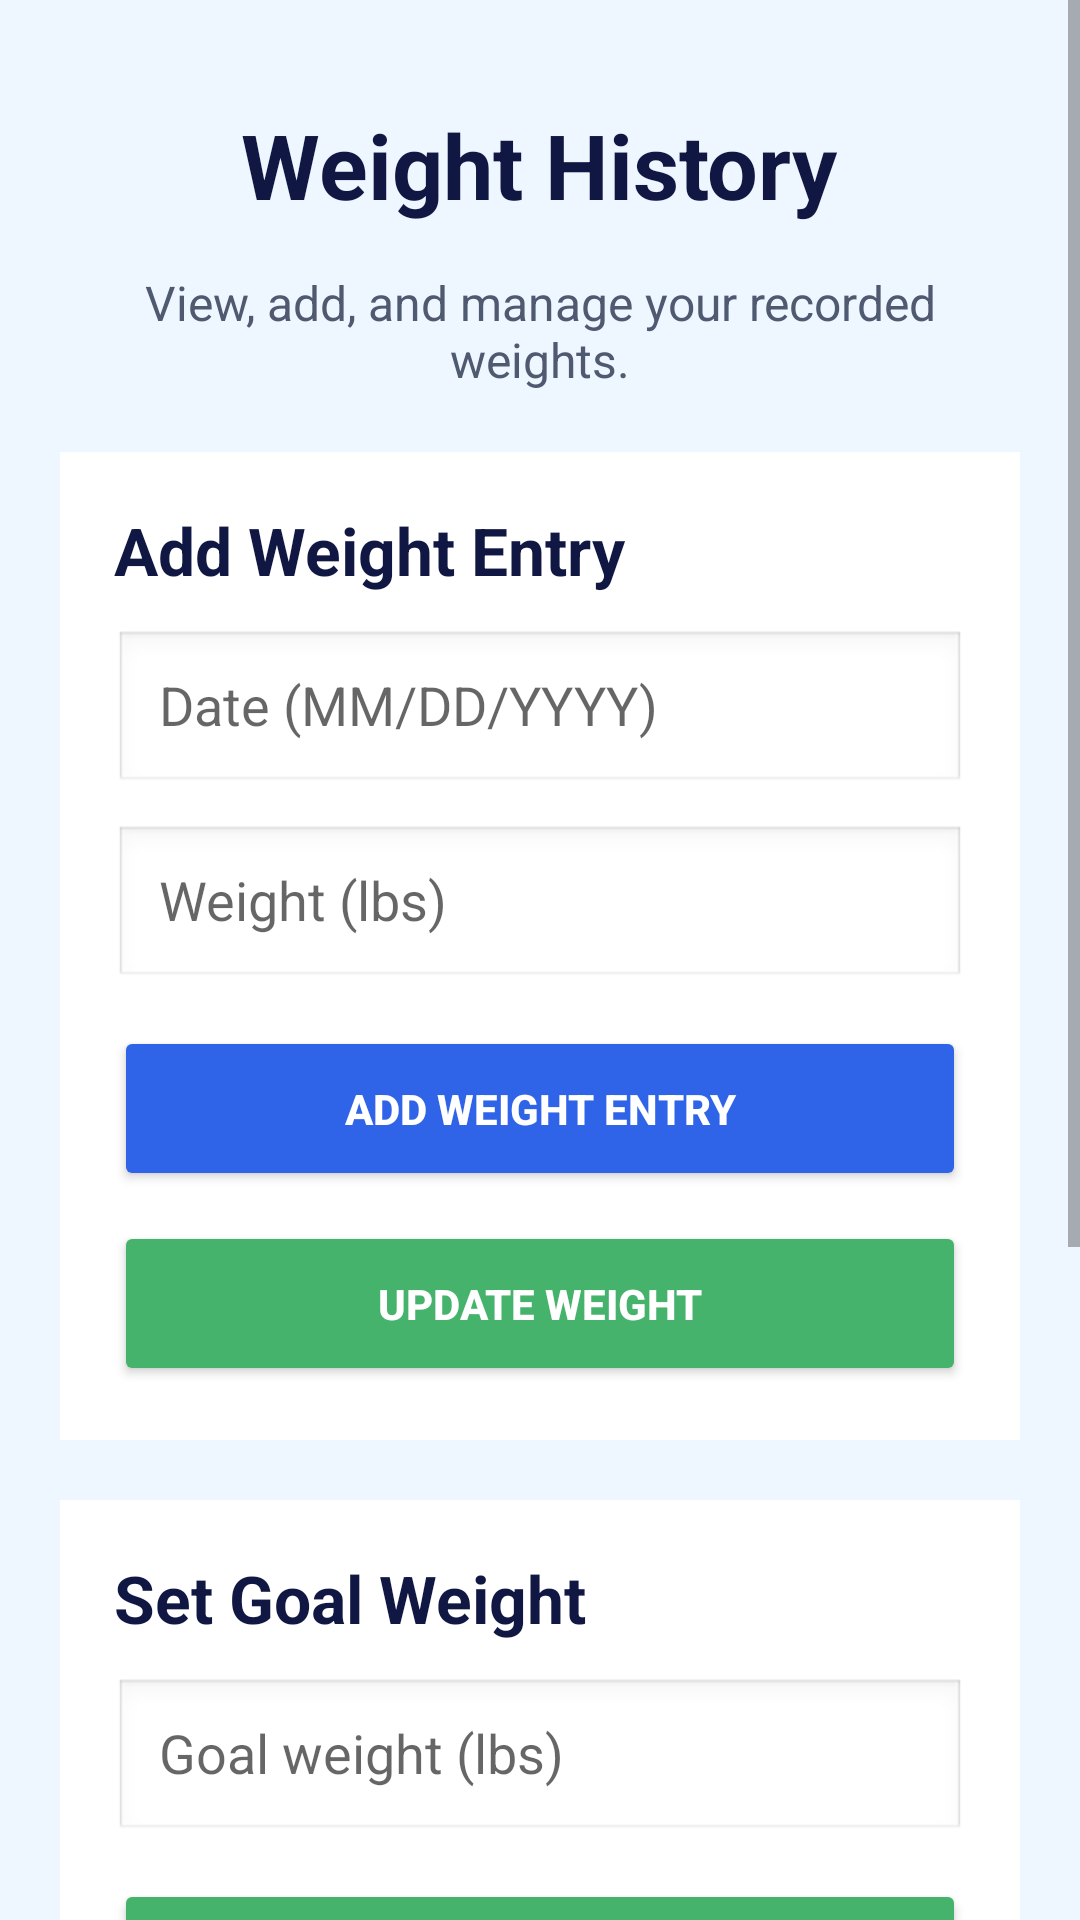

Write the Android layout XML for this screen, with the resource values it uses.
<!-- AndroidManifest.xml: application theme Theme.McNaneyProjectOne -->
<!-- res/layout/progress_page.xml -->
<?xml version="1.0" encoding="utf-8"?>
<ScrollView xmlns:android="http://schemas.android.com/apk/res/android"
    android:layout_width="match_parent"
    android:layout_height="match_parent"
    android:background="#EEF7FF">

    <LinearLayout
        android:layout_width="match_parent"
        android:layout_height="wrap_content"
        android:orientation="vertical"
        android:padding="20dp">

        
        <RelativeLayout
            android:layout_width="match_parent"
            android:layout_height="70dp">

            <TextView
                android:id="@+id/pageTitle"
                android:layout_width="wrap_content"
                android:layout_height="wrap_content"
                android:layout_centerInParent="true"
                android:text="Weight History"
                android:textSize="30sp"
                android:textStyle="bold"
                android:textColor="#101742" />

        </RelativeLayout>

        <TextView
            android:layout_width="match_parent"
            android:layout_height="wrap_content"
            android:text="View, add, and manage your recorded weights."
            android:textAlignment="center"
            android:textSize="16sp"
            android:textColor="#4F5A70" />

        
        <LinearLayout
            android:layout_width="match_parent"
            android:layout_height="wrap_content"
            android:orientation="vertical"
            android:background="#FFFFFF"
            android:padding="18dp"
            android:layout_marginTop="20dp">

            <TextView
                android:layout_width="match_parent"
                android:layout_height="wrap_content"
                android:text="Add Weight Entry"
                android:textSize="22sp"
                android:textStyle="bold"
                android:textColor="#101742"/>

            <EditText
                android:id="@+id/dateInput"
                android:layout_width="match_parent"
                android:layout_height="55dp"
                android:layout_marginTop="12dp"
                android:hint="Date (MM/DD/YYYY)"
                android:paddingStart="15dp"
                android:background="@android:drawable/edit_text"
                android:focusable="false"
                android:clickable="true" />

            <EditText
                android:id="@+id/weightInput"
                android:layout_width="match_parent"
                android:layout_height="55dp"
                android:layout_marginTop="10dp"
                android:hint="Weight (lbs)"
                android:inputType="numberDecimal"
                android:paddingStart="15dp"
                android:background="@android:drawable/edit_text"/>

            <Button
                android:id="@+id/addWeightButton"
                android:layout_width="match_parent"
                android:layout_height="55dp"
                android:layout_marginTop="12dp"
                android:text="Add Weight Entry"
                android:textStyle="bold"
                android:textColor="#FFFFFF"
                android:backgroundTint="#2F64E8"/>

            <Button
                android:id="@+id/updateWeightButton"
                android:layout_width="match_parent"
                android:layout_height="55dp"
                android:layout_marginTop="10dp"
                android:text="Update Weight"
                android:textStyle="bold"
                android:textColor="#FFFFFF"
                android:backgroundTint="#45B36B" />

        </LinearLayout>

        <LinearLayout
            android:layout_width="match_parent"
            android:layout_height="wrap_content"
            android:orientation="vertical"
            android:background="#FFFFFF"
            android:padding="18dp"
            android:layout_marginTop="20dp">

            <TextView
                android:layout_width="match_parent"
                android:layout_height="wrap_content"
                android:text="Set Goal Weight"
                android:textSize="22sp"
                android:textStyle="bold"
                android:textColor="#101742" />

            <EditText
                android:id="@+id/goalWeightInput"
                android:layout_width="match_parent"
                android:layout_height="55dp"
                android:layout_marginTop="12dp"
                android:hint="Goal weight (lbs)"
                android:inputType="numberDecimal"
                android:paddingStart="15dp"
                android:background="@android:drawable/edit_text" />

            <Button
                android:id="@+id/setGoalButton"
                android:layout_width="match_parent"
                android:layout_height="55dp"
                android:layout_marginTop="12dp"
                android:text="Set Goal Weight"
                android:textStyle="bold"
                android:textColor="#FFFFFF"
                android:backgroundTint="#45B36B" />

        </LinearLayout>

        
        <LinearLayout
            android:layout_width="match_parent"
            android:layout_height="wrap_content"
            android:orientation="vertical"
            android:background="#FFFFFF"
            android:padding="12dp"
            android:layout_marginTop="20dp">

            <TextView
                android:layout_width="match_parent"
                android:layout_height="wrap_content"
                android:text="Weight History"
                android:textSize="22sp"
                android:textStyle="bold"
                android:textColor="#101742"/>

            <TableLayout
                android:id="@+id/weightTable"
                android:layout_width="match_parent"
                android:layout_height="wrap_content"
                android:stretchColumns="0,1"
                android:layout_marginTop="15dp">

                
                <TableRow
                    android:background="#EAF1FF">

                    <TextView
                        android:text="Date"
                        android:textStyle="bold"
                        android:padding="12dp" />

                    <TextView
                        android:text="Weight"
                        android:textStyle="bold"
                        android:padding="12dp" />

                    <TextView
                        android:text="Action"
                        android:textStyle="bold"
                        android:padding="12dp" />

                </TableRow>


            </TableLayout>

        </LinearLayout>

        
        <LinearLayout
            android:layout_width="match_parent"
            android:layout_height="85dp"
            android:orientation="horizontal"
            android:gravity="center"
            android:background="@drawable/bottom_nav_background"
            android:padding="8dp"
            android:layout_marginTop="25dp"
            android:layout_marginBottom="25dp">

            <LinearLayout
                android:id="@+id/homeNav"
                android:layout_width="0dp"
                android:layout_height="match_parent"
                android:layout_weight="1"
                android:gravity="center"
                android:orientation="vertical">

                <TextView
                    android:text="🏠"
                    android:textSize="26sp"
                    android:layout_width="wrap_content"
                    android:layout_height="wrap_content"/>

                <TextView
                    android:text="Home"
                    android:textColor="#BFFFFFFF"
                    android:textSize="14sp"
                    android:layout_width="wrap_content"
                    android:layout_height="wrap_content"/>
            </LinearLayout>

            <LinearLayout
                android:id="@+id/progressNav"
                android:layout_width="0dp"
                android:layout_height="match_parent"
                android:layout_weight="1"
                android:gravity="center"
                android:orientation="vertical"
                android:background="@drawable/nav_selected">

                <TextView
                    android:text="📊"
                    android:textSize="26sp"
                    android:layout_width="wrap_content"
                    android:layout_height="wrap_content"/>

                <TextView
                    android:text="Progress"
                    android:textColor="#FFFFFF"
                    android:textStyle="bold"
                    android:textSize="14sp"
                    android:layout_width="wrap_content"
                    android:layout_height="wrap_content"/>
            </LinearLayout>

            <LinearLayout
                android:id="@+id/accountNav"
                android:layout_width="0dp"
                android:layout_height="match_parent"
                android:layout_weight="1"
                android:gravity="center"
                android:orientation="vertical">

                <TextView
                    android:text="👤"
                    android:textSize="26sp"
                    android:layout_width="wrap_content"
                    android:layout_height="wrap_content"/>

                <TextView
                    android:text="Account"
                    android:textColor="#BFFFFFFF"
                    android:textSize="14sp"
                    android:layout_width="wrap_content"
                    android:layout_height="wrap_content"/>
            </LinearLayout>

        </LinearLayout>

    </LinearLayout>

</ScrollView>
<!-- resources referenced by this layout -->
<resources>
  <!-- drawable bottom_nav_background (drawable) -->
  <?xml version="1.0" encoding="utf-8"?>
  <shape xmlns:android="http://schemas.android.com/apk/res/android">
      <corners android:radius="20dp" />
  
      <gradient
          android:startColor="#1E40AF"
          android:centerColor="#2563EB"
          android:endColor="#1D4ED8"
          android:angle="0" />
  </shape>
  <!-- drawable nav_selected (drawable) -->
  <?xml version="1.0" encoding="utf-8"?>
  <shape xmlns:android="http://schemas.android.com/apk/res/android">
      <corners android:radius="14dp" />
      <solid android:color="#33FFFFFF" />
  </shape>
  <style name="Theme.McNaneyProjectOne" parent="Theme.MaterialComponents.DayNight.DarkActionBar">
          
          <item name="colorPrimary">@color/purple_500</item>
          <item name="colorPrimaryVariant">@color/purple_700</item>
          <item name="colorOnPrimary">@color/white</item>
          
          <item name="colorSecondary">@color/teal_200</item>
          <item name="colorSecondaryVariant">@color/teal_700</item>
          <item name="colorOnSecondary">@color/black</item>
          
          <item name="android:statusBarColor">?attr/colorPrimaryVariant</item>
          
      </style>
  <!-- not gathered from this repository: default colours our renderer supplied (Android Studio template values) -->
  <color name="purple_500">#FF6200EE</color>
  <color name="purple_700">#FF3700B3</color>
  <color name="teal_200">#FF03DAC5</color>
  <color name="teal_700">#FF018786</color>
  <color name="black">#FF000000</color>
  <color name="white">#FFFFFFFF</color>
</resources>
